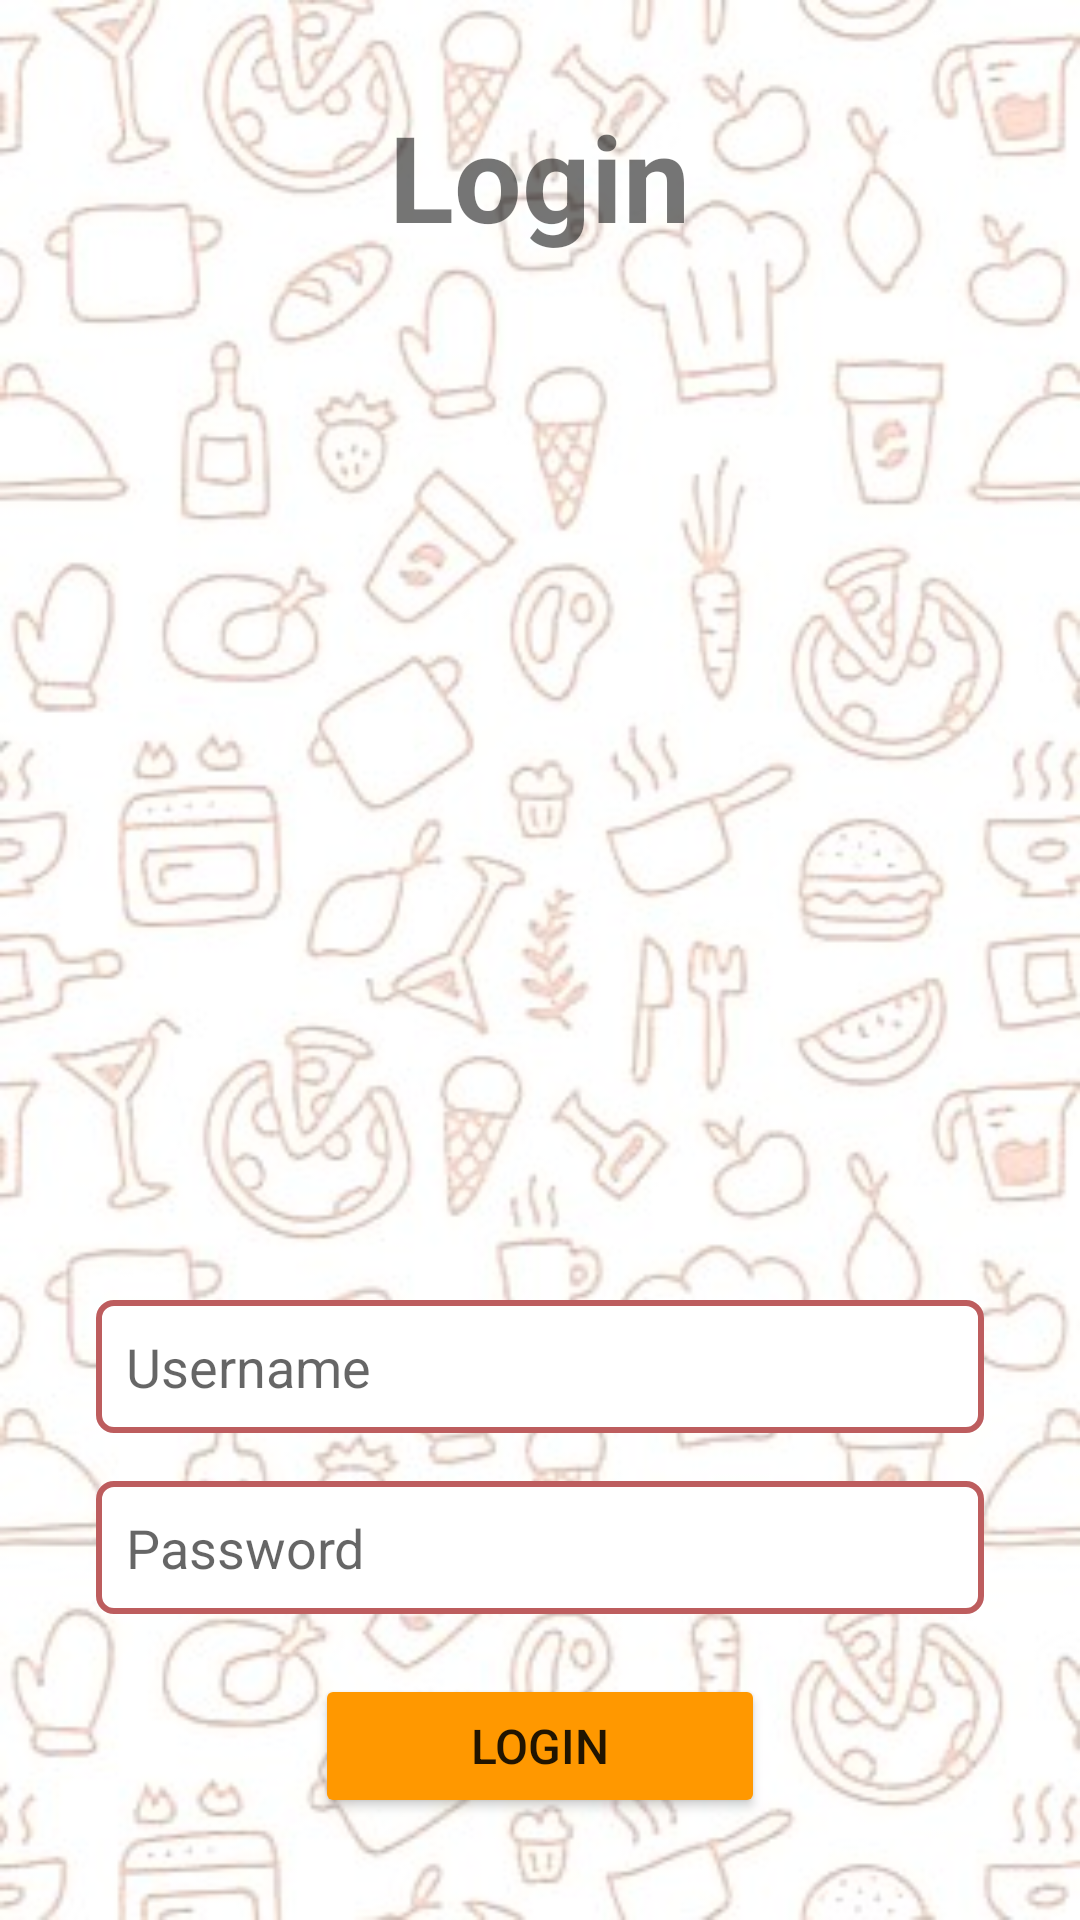

This screen was rendered from an Android layout file. Write that file and the resources it references.
<!-- AndroidManifest.xml: application theme Theme.UKLCashierApp -->
<!-- res/layout/activity_login.xml -->
<?xml version="1.0" encoding="utf-8"?>
<RelativeLayout
    xmlns:android="http://schemas.android.com/apk/res/android"
    xmlns:app="http://schemas.android.com/apk/res-auto"
    xmlns:tools="http://schemas.android.com/tools"
    android:layout_width="match_parent"
    android:layout_height="match_parent"
    android:padding="32dp"
    android:background="@drawable/assetslogin1">

    <TextView
        android:id="@+id/login_title"
        android:layout_width="wrap_content"
        android:layout_height="wrap_content"
        android:layout_centerHorizontal="true"
        android:textSize="40dp"
        android:textStyle="bold"
        android:text="Login" />

    <ImageView
        android:id="@+id/login_img"
        android:layout_width="match_parent"
        android:layout_height="300dp"
        android:layout_centerHorizontal="true"
        android:src="@drawable/ic_dashboard"
        android:layout_marginTop="24dp"
        android:layout_below="@id/login_title" />

    <EditText
        android:id="@+id/edtEmail"
        android:layout_width="match_parent"
        android:layout_height="wrap_content"
        android:layout_marginTop="24dp"
        android:layout_below="@id/login_img"
        android:hint="Username"
        android:padding="10dp"
        android:inputType="text"
        android:background="@drawable/custom_edittext_cut"/>

    <EditText
        android:id="@+id/edtPassword"
        android:layout_width="match_parent"
        android:layout_height="wrap_content"
        android:layout_marginTop="16dp"
        android:layout_below="@id/edtEmail"
        android:hint="Password"
        android:padding="10dp"
        android:inputType="textPassword"
        android:background="@drawable/custom_edittext_cut" />

    <Button
        android:id="@+id/login_btn"
        android:layout_width="150dp"
        android:layout_height="wrap_content"
        android:layout_centerHorizontal="true"
        android:layout_below="@id/edtPassword"
        android:layout_marginTop="20dp"
        android:padding="12dp"
        android:textSize="16dp"
        android:text="Login"
        android:backgroundTint="#FF9800"/>

    <RelativeLayout
        android:layout_width="wrap_content"
        android:layout_height="wrap_content"
        android:layout_centerHorizontal="true"
        android:layout_marginTop="10dp"
        android:layout_below="@id/login_btn"
        android:background="@drawable/custom_edittext_style">

        <TextView
            android:id="@+id/register_text"
            android:layout_width="wrap_content"
            android:layout_height="wrap_content"
            android:text="Belum Punya Akun?"
            android:textSize="16sp" />

        <TextView
            android:id="@+id/register_link"
            android:layout_width="wrap_content"
            android:layout_height="wrap_content"
            android:layout_toRightOf="@id/register_text"
            android:text="Registrasi di sini"
            android:layout_marginLeft="5dp"
            android:textColor="#FF9800"
            android:textSize="16sp"
            android:clickable="true"/>

    </RelativeLayout>

</RelativeLayout>
<!-- resources referenced by this layout -->
<resources>
  <!-- drawable assetslogin1: jpg bitmap (drawable, 40256 bytes) -->
  <!-- drawable custom_edittext_cut (drawable) -->
  <?xml version="1.0" encoding="utf-8"?>
  <selector xmlns:android="http://schemas.android.com/apk/res/android">
      <item android:state_enabled="true" android:state_focused="true">
          <shape android:shape="rectangle">
              <solid android:color="@color/white" />
              <corners android:radius="5dp"/>
              <stroke android:width="2dp" android:color="#2196F3" />
          </shape>
      </item>
      <item android:state_enabled="true">
          <shape android:shape="rectangle">
              <solid android:color="@color/white" />
              <corners android:radius="5dp"/>
              <stroke android:width="2dp" android:color="#BD5D5E" />
          </shape>
      </item>
  </selector>
  <style name="Theme.UKLCashierApp" parent="Theme.MaterialComponents.DayNight.DarkActionBar">
          
          <item name="colorPrimary">@color/purple_500</item>
          <item name="colorPrimaryVariant">@color/purple_700</item>
          <item name="colorOnPrimary">@color/white</item>
          
          <item name="colorSecondary">@color/teal_200</item>
          <item name="colorSecondaryVariant">@color/teal_700</item>
          <item name="colorOnSecondary">@color/black</item>
          
          <item name="android:statusBarColor">?attr/colorPrimaryVariant</item>
          
      </style>
  <color name="white">#FFFFFFFF</color>
  <color name="purple_500">#FF6200EE</color>
  <color name="purple_700">#FF3700B3</color>
  <color name="teal_200">#FF03DAC5</color>
  <color name="teal_700">#FF018786</color>
  <color name="black">#FF000000</color>
</resources>
